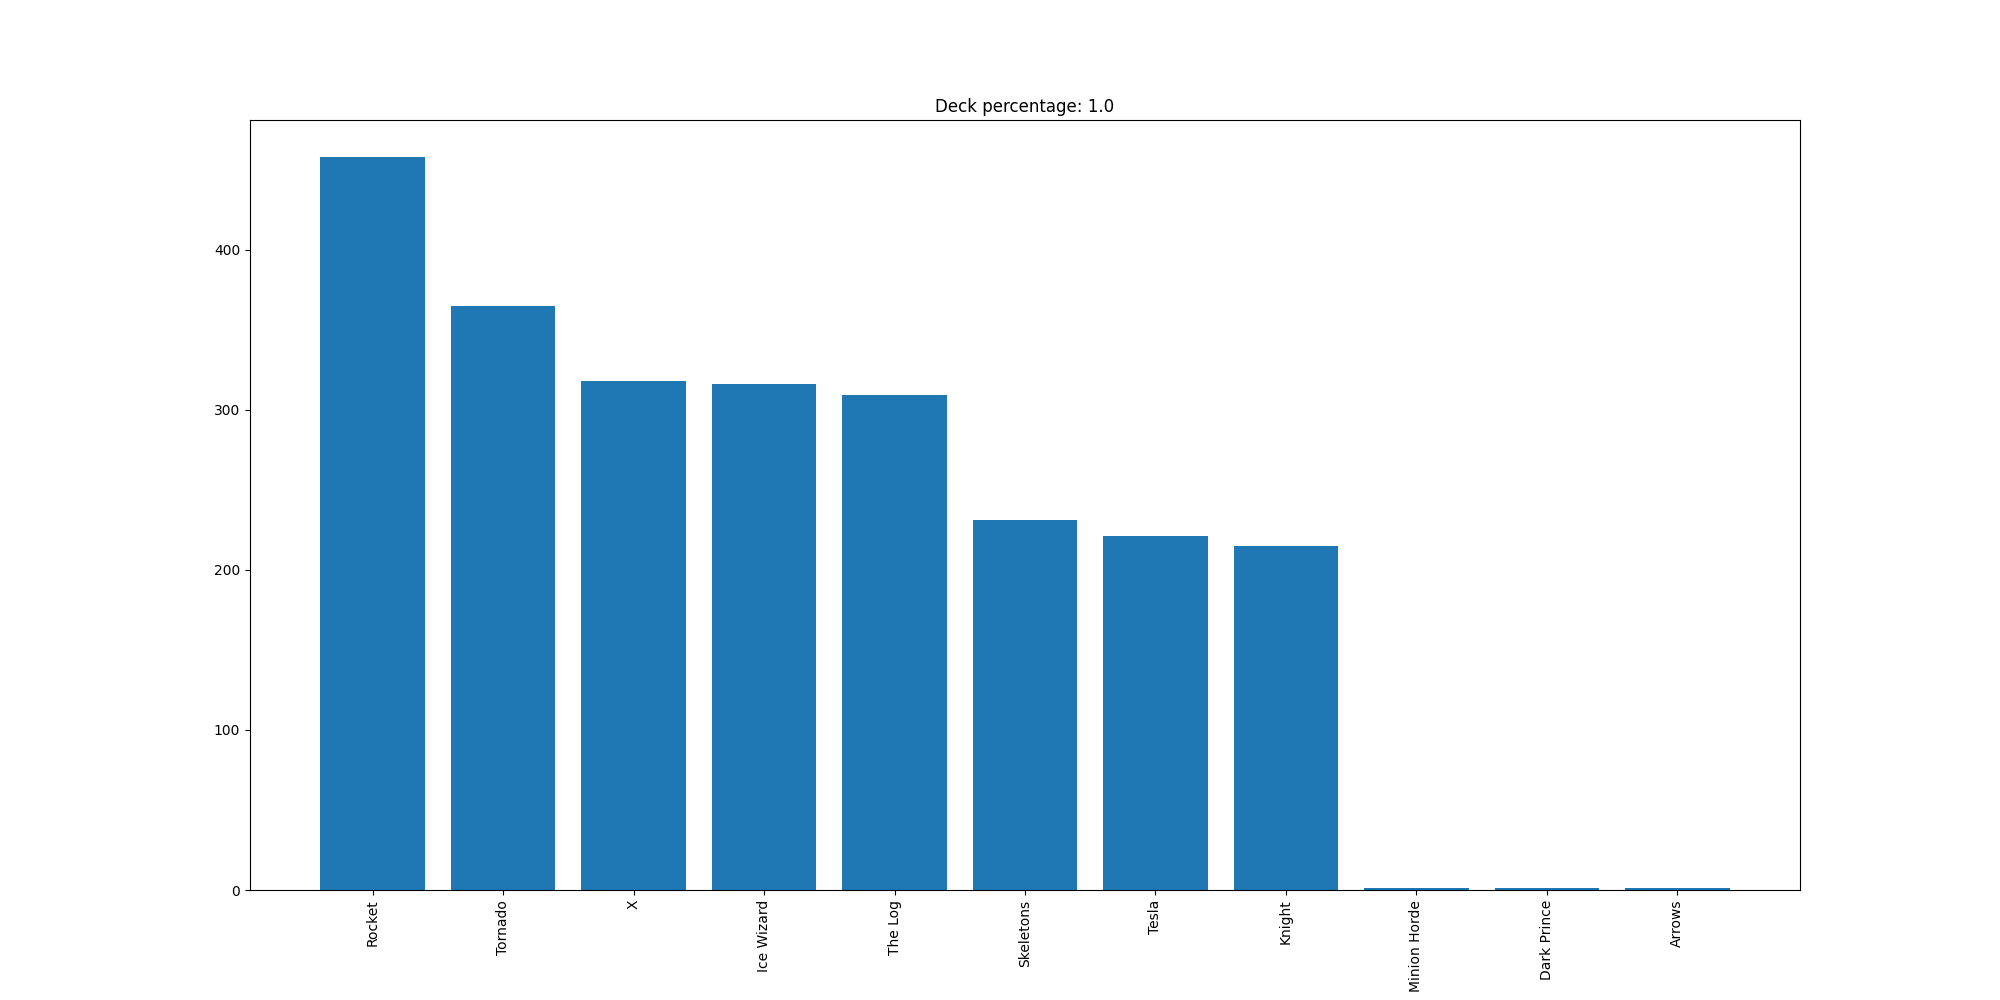

Values plotted in this chart, from the file beside it:
Rocket, 458
Tornado, 365
X, 318
Ice Wizard, 316
The Log, 309
Skeletons, 231
Tesla, 221
Knight, 215
Minion Horde, 1
Dark Prince, 1
Arrows, 1
